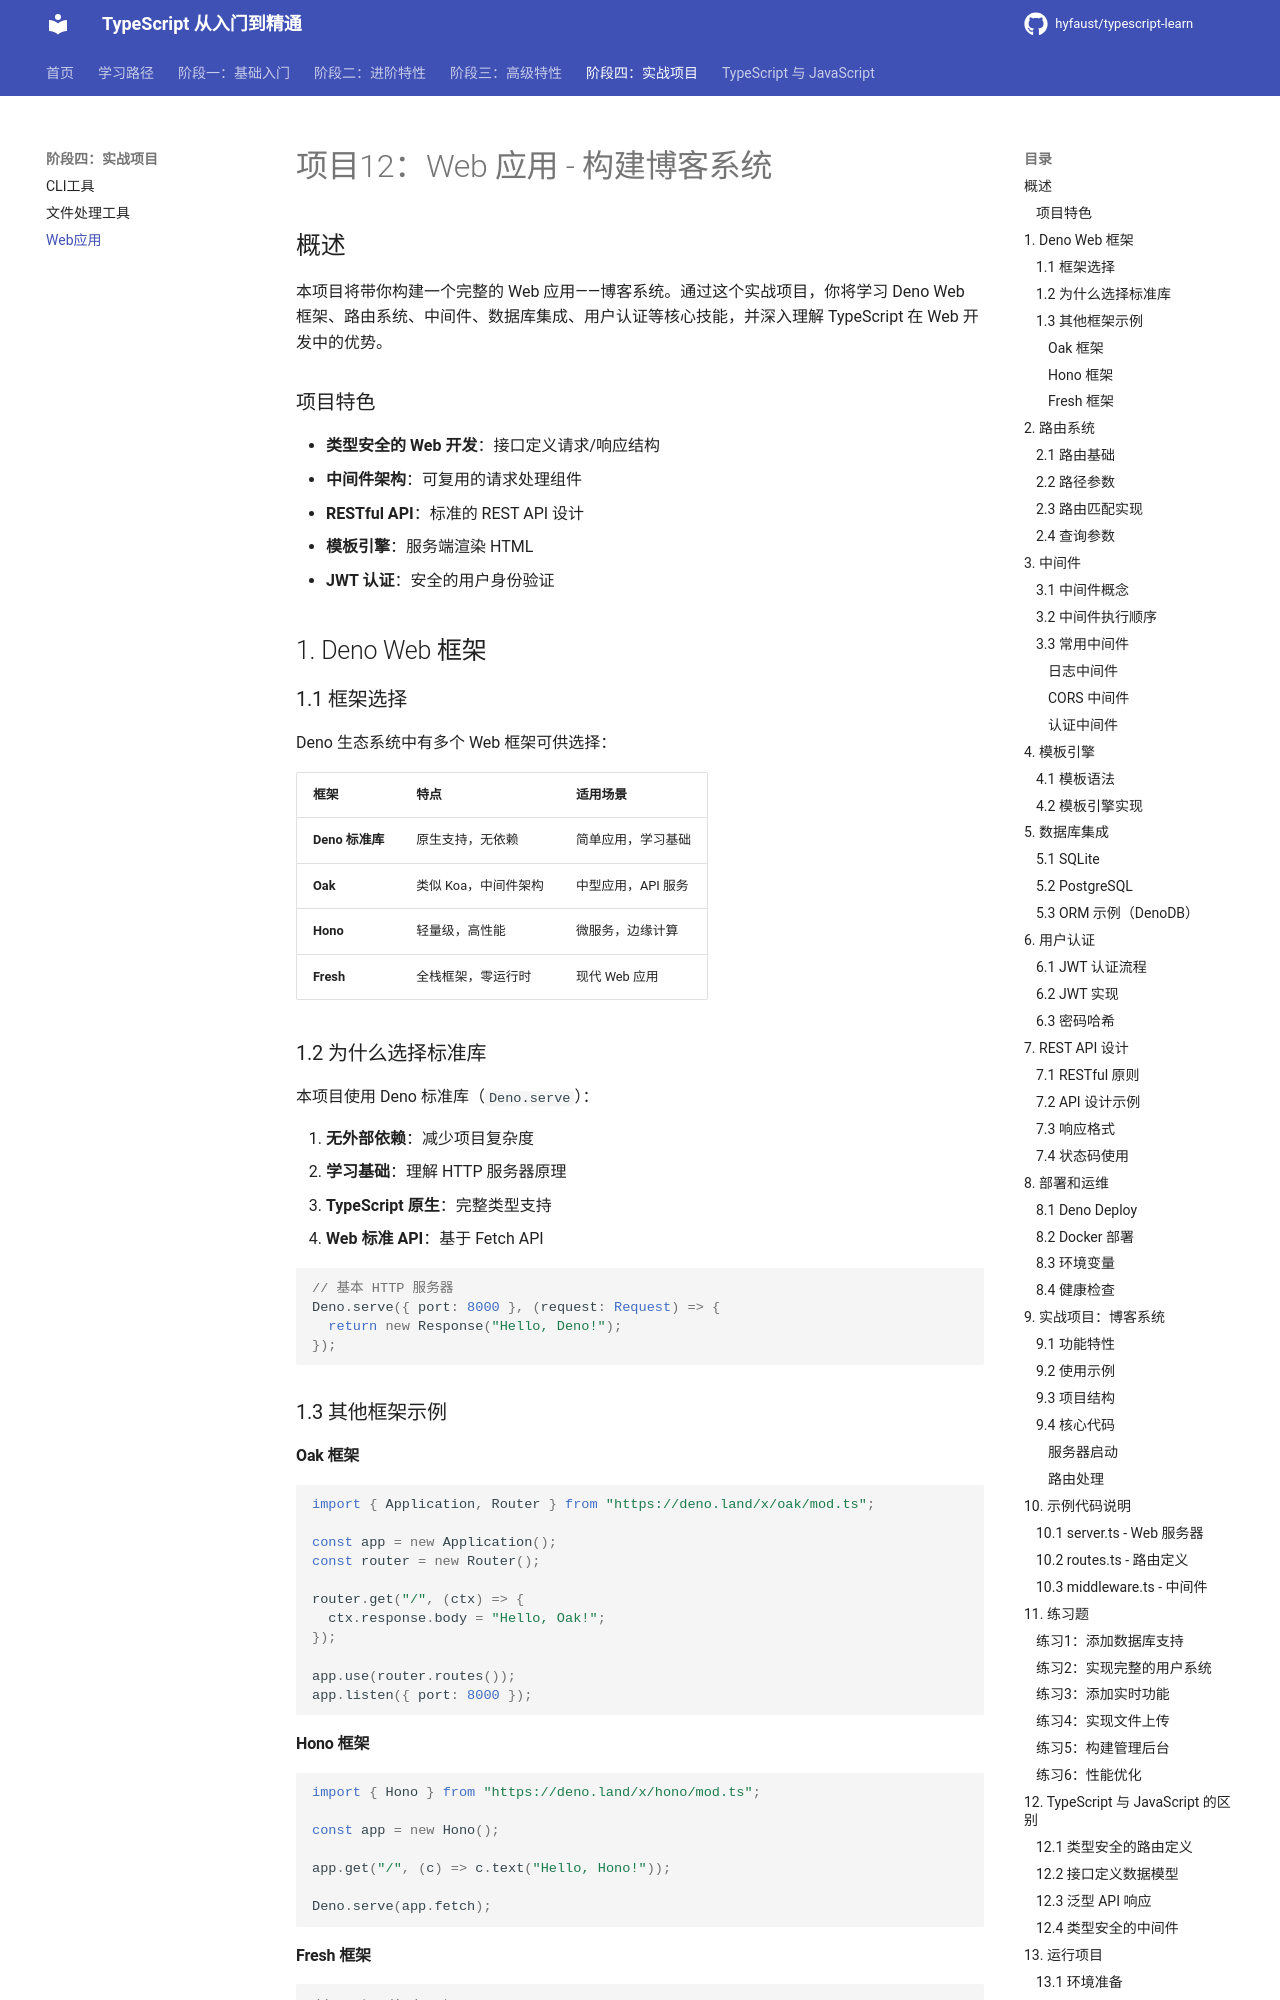

repository: hyfaust/typescript-learn · page: projects/12-web-app/index.html · generator: mkdocs

# 项目12：Web 应用 - 构建博客系统

## 概述

本项目将带你构建一个完整的 Web 应用——博客系统。通过这个实战项目，你将学习 Deno Web 框架、路由系统、中间件、数据库集成、用户认证等核心技能，并深入理解 TypeScript 在 Web 开发中的优势。

### 项目特色

- **类型安全的 Web 开发**：接口定义请求/响应结构
- **中间件架构**：可复用的请求处理组件
- **RESTful API**：标准的 REST API 设计
- **模板引擎**：服务端渲染 HTML
- **JWT 认证**：安全的用户身份验证

## 1. Deno Web 框架

### 1.1 框架选择

Deno 生态系统中有多个 Web 框架可供选择：

| 框架 | 特点 | 适用场景 |
|------|------|----------|
| **Deno 标准库** | 原生支持，无依赖 | 简单应用，学习基础 |
| **Oak** | 类似 Koa，中间件架构 | 中型应用，API 服务 |
| **Hono** | 轻量级，高性能 | 微服务，边缘计算 |
| **Fresh** | 全栈框架，零运行时 | 现代 Web 应用 |

### 1.2 为什么选择标准库

本项目使用 Deno 标准库（`Deno.serve`）：

1. **无外部依赖**：减少项目复杂度
2. **学习基础**：理解 HTTP 服务器原理
3. **TypeScript 原生**：完整类型支持
4. **Web 标准 API**：基于 Fetch API

```typescript
// 基本 HTTP 服务器
Deno.serve({ port: 8000 }, (request: Request) => {
  return new Response("Hello, Deno!");
});
```

### 1.3 其他框架示例

#### Oak 框架

```typescript
import { Application, Router } from "https://deno.land/x/oak/mod.ts";

const app = new Application();
const router = new Router();

router.get("/", (ctx) => {
  ctx.response.body = "Hello, Oak!";
});

app.use(router.routes());
app.listen({ port: 8000 });
```

#### Hono 框架

```typescript
import { Hono } from "https://deno.land/x/hono/mod.ts";

const app = new Hono();

app.get("/", (c) => c.text("Hello, Hono!"));

Deno.serve(app.fetch);
```

#### Fresh 框架

```typescript
// routes/index.tsx
export default function Home() {
  return (
    <div>
      <h1>Hello, Fresh!</h1>
    </div>
  );
}
```

## 2. 路由系统

### 2.1 路由基础

路由是 Web 应用的核心，负责将 URL 映射到处理函数：

```typescript
// 路由定义
interface Route {
  method: HttpMethod;
  path: string;
  handler: RouteHandler;
  pattern: RegExp;
  paramNames: string[];
}

// 路由处理器
type RouteHandler = (
  request: Request,
  params: RouteParams,
) => Response | Promise<Response>;
```
